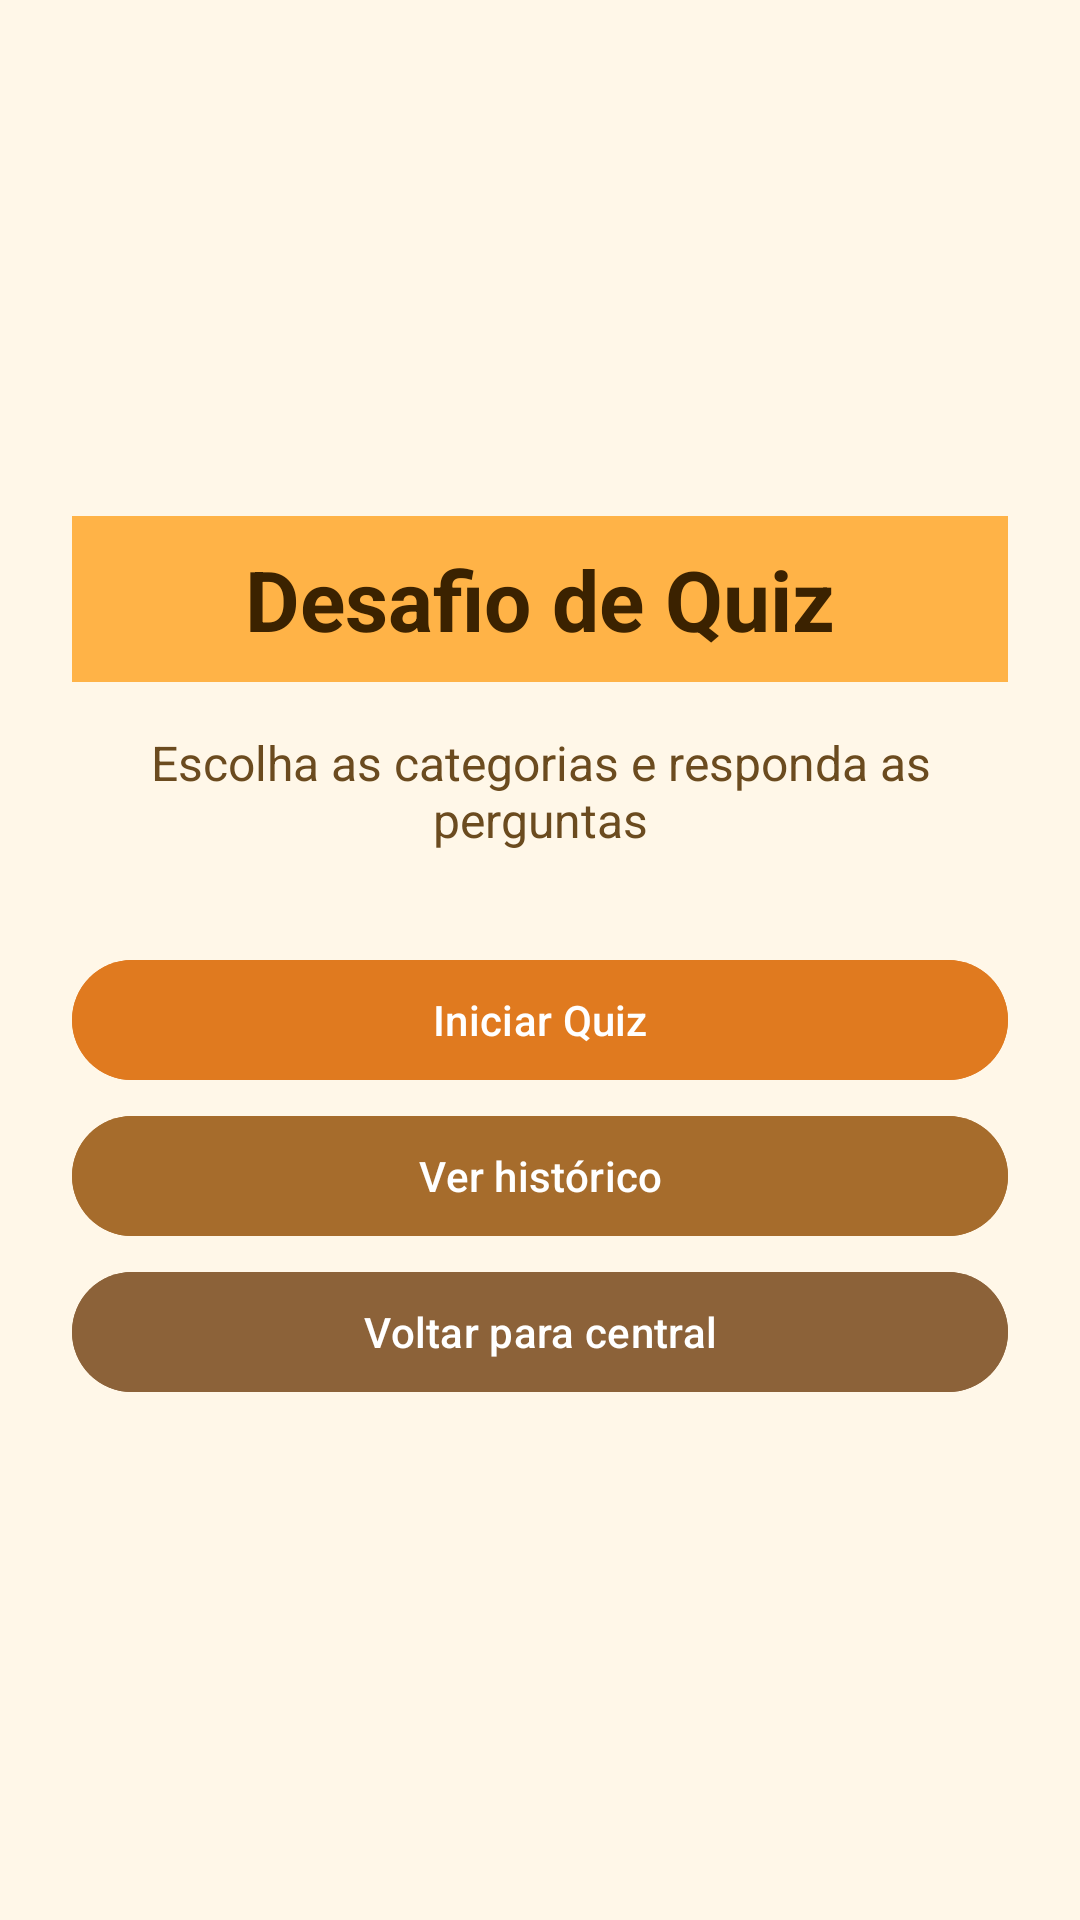

Produce the Android XML layout that renders to this screen, including the resource entries it uses.
<!-- AndroidManifest.xml: activity theme Theme.Quiz -->
<!-- res/layout/activity_quiz_menu.xml -->
<?xml version="1.0" encoding="utf-8"?>
<LinearLayout xmlns:android="http://schemas.android.com/apk/res/android"
    android:layout_width="match_parent"
    android:layout_height="match_parent"
    android:gravity="center"
    android:orientation="vertical"
    android:background="@color/quiz_bg"
    android:padding="@dimen/quiz_padding">

    <TextView
        android:layout_width="match_parent"
        android:layout_height="wrap_content"
        android:background="@color/quiz_header_bg"
        android:gravity="center"
        android:padding="@dimen/quiz_header_padding_lg"
        android:text="@string/quiz_titulo"
        android:textColor="@color/quiz_text_header"
        android:textSize="@dimen/text_display_sm"
        android:textStyle="bold" />

    <TextView
        android:layout_width="match_parent"
        android:layout_height="wrap_content"
        android:layout_marginTop="@dimen/spacing_lg"
        android:gravity="center"
        android:text="@string/quiz_subtitulo"
        android:textColor="@color/quiz_text_body"
        android:textSize="@dimen/text_md" />

    <Button
        android:id="@+id/btnIniciarQuiz"
        android:layout_width="match_parent"
        android:layout_height="wrap_content"
        android:layout_marginTop="@dimen/spacing_xxl"
        android:backgroundTint="@color/quiz_btn_primary"
        android:text="@string/quiz_btn_iniciar"
        android:textColor="@color/quiz_btn_text" />

    <Button
        android:id="@+id/btnHistoricoQuiz"
        android:layout_width="match_parent"
        android:layout_height="wrap_content"
        android:layout_marginTop="@dimen/quiz_btn_margin_top_sm"
        android:backgroundTint="@color/quiz_btn_tertiary"
        android:text="Ver histórico"
        android:textColor="@color/quiz_btn_text" />

    <Button
        android:id="@+id/btnVoltarCentralQuizMenu"
        android:layout_width="match_parent"
        android:layout_height="wrap_content"
        android:layout_marginTop="@dimen/quiz_btn_margin_top_sm"
        android:backgroundTint="@color/quiz_btn_secondary"
        android:text="@string/btn_voltar_central"
        android:textColor="@color/quiz_btn_text" />

</LinearLayout>
<!-- resources referenced by this layout -->
<resources>
  <color name="quiz_bg">#FFFFF7E8</color>
  <color name="quiz_btn_primary">#FFE07A1F</color>
  <color name="quiz_btn_secondary">#FF8C6239</color>
  <color name="quiz_btn_tertiary">#FFA66C2C</color>
  <color name="quiz_btn_text">#FFFFFFFF</color>
  <color name="quiz_header_bg">#FFFFB347</color>
  <color name="quiz_text_body">#FF6B4B1F</color>
  <color name="quiz_text_header">#FF3B2200</color>
  <dimen name="quiz_btn_margin_top_sm">4dp</dimen>
  <dimen name="quiz_header_padding_lg">9dp</dimen>
  <dimen name="quiz_padding">24dp</dimen>
  <dimen name="spacing_lg">16dp</dimen>
  <dimen name="spacing_xxl">32dp</dimen>
  <dimen name="text_display_sm">28sp</dimen>
  <dimen name="text_md">16sp</dimen>
  <string name="btn_voltar_central">Voltar para central</string>
  <string name="quiz_btn_iniciar">Iniciar Quiz</string>
  <string name="quiz_subtitulo">Escolha as categorias e responda as perguntas</string>
  <string name="quiz_titulo">Desafio de Quiz</string>
  <style name="Theme.Quiz" parent="Theme.Material3.DayNight.NoActionBar">
          <item name="android:windowBackground">@color/quiz_bg</item>
          <item name="android:textColor">@color/quiz_text_body</item>
          <item name="colorPrimary">@color/quiz_btn_primary</item>
          <item name="colorOnPrimary">@color/white</item>
      </style>
  <color name="white">#FFFFFFFF</color>
</resources>
